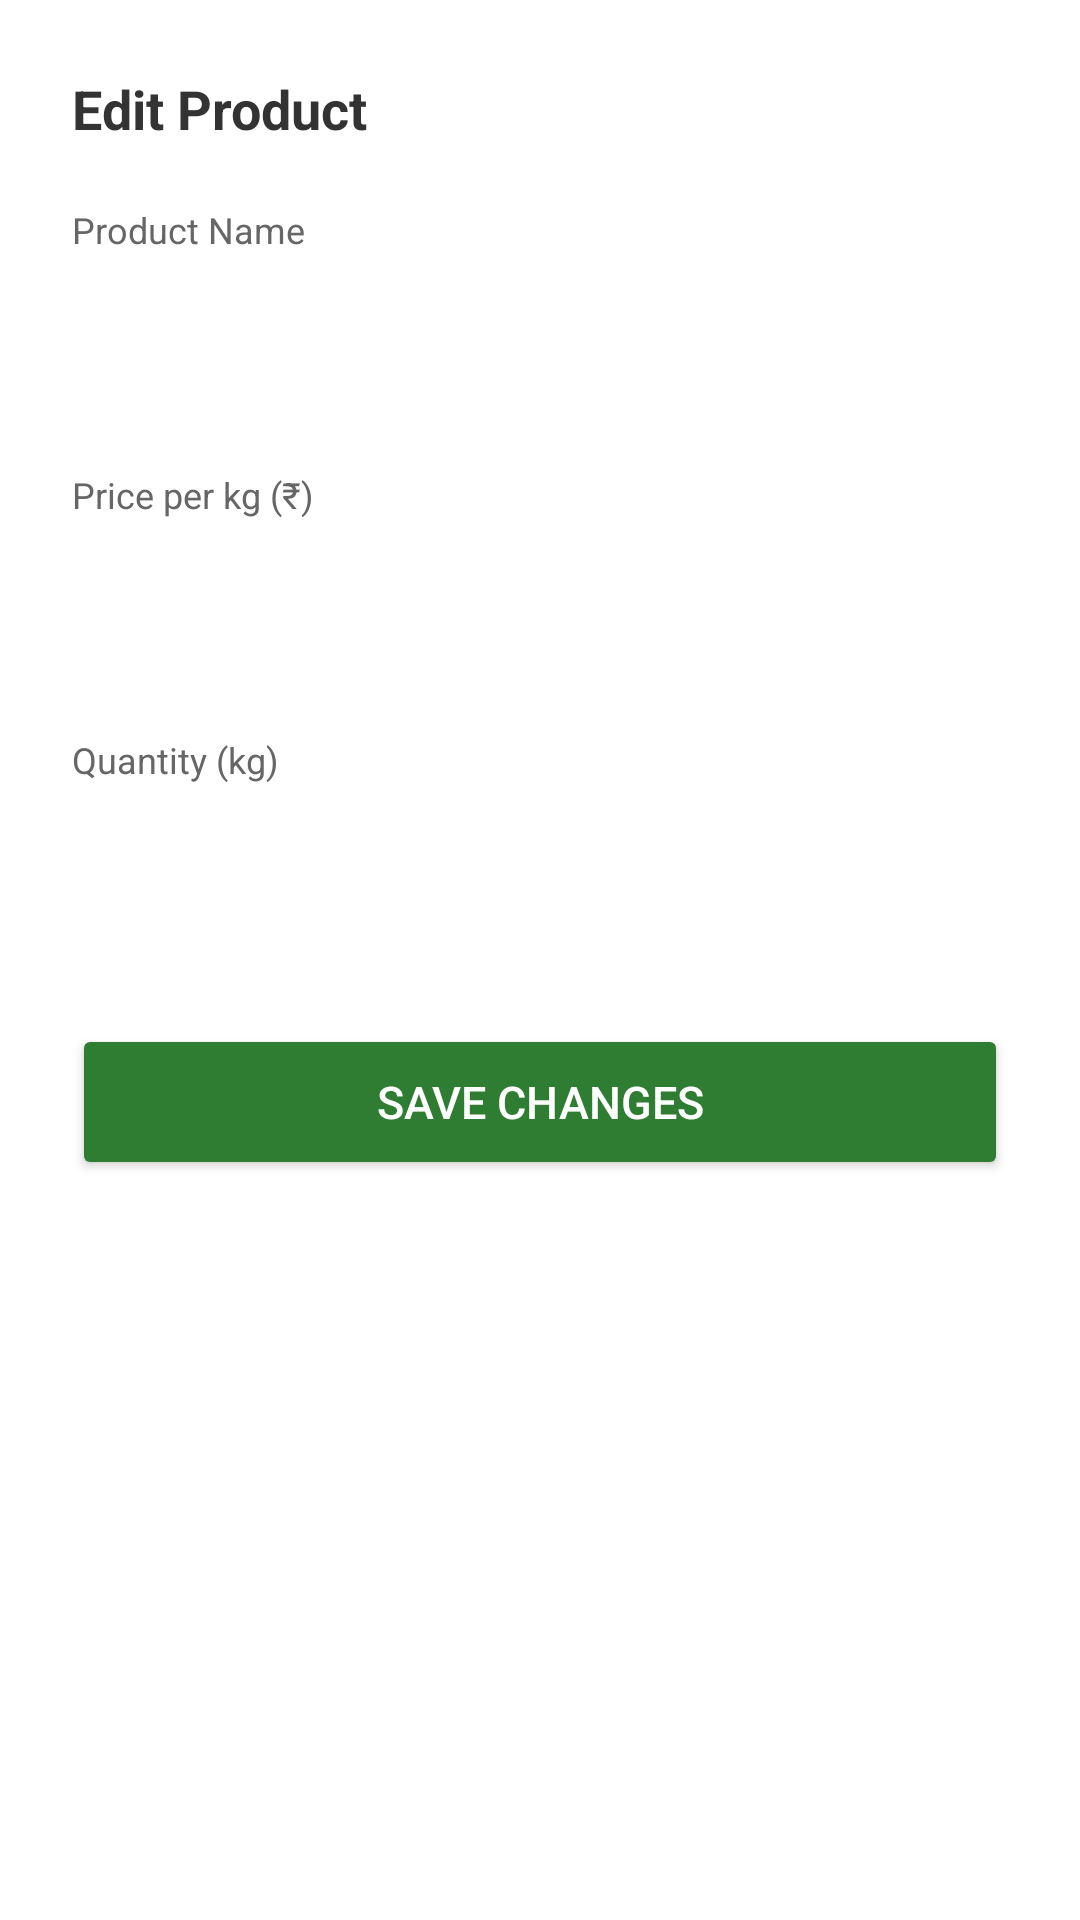

Produce the Android XML layout that renders to this screen, including the resource entries it uses.
<!-- AndroidManifest.xml: application theme Theme.FarmerMarketApp -->
<!-- res/layout/dialog_edit_product.xml -->
<?xml version="1.0" encoding="utf-8"?>
<ScrollView
    xmlns:android="http://schemas.android.com/apk/res/android"
    android:layout_width="match_parent"
    android:layout_height="wrap_content"
    android:background="#FFFFFF">

    <LinearLayout
        android:layout_width="match_parent"
        android:layout_height="wrap_content"
        android:orientation="vertical"
        android:padding="24dp">

        <TextView
            android:layout_width="wrap_content"
            android:layout_height="wrap_content"
            android:text="Edit Product"
            android:textSize="18sp"
            android:textStyle="bold"
            android:textColor="#333333"
            android:layout_marginBottom="20dp"/>

        <TextView
            android:layout_width="wrap_content"
            android:layout_height="wrap_content"
            android:text="Product Name"
            android:textSize="12sp"
            android:textColor="#666666"
            android:layout_marginBottom="4dp"/>

        <EditText
            android:id="@+id/etEditName"
            android:layout_width="match_parent"
            android:layout_height="52dp"
            android:background="@drawable/input_bg"
            android:paddingStart="16dp"
            android:paddingEnd="16dp"
            android:textColor="#333333"
            android:layout_marginBottom="16dp"/>

        <TextView
            android:layout_width="wrap_content"
            android:layout_height="wrap_content"
            android:text="Price per kg (₹)"
            android:textSize="12sp"
            android:textColor="#666666"
            android:layout_marginBottom="4dp"/>

        <EditText
            android:id="@+id/etEditPrice"
            android:layout_width="match_parent"
            android:layout_height="52dp"
            android:background="@drawable/input_bg"
            android:paddingStart="16dp"
            android:paddingEnd="16dp"
            android:inputType="numberDecimal"
            android:textColor="#333333"
            android:layout_marginBottom="16dp"/>

        <TextView
            android:layout_width="wrap_content"
            android:layout_height="wrap_content"
            android:text="Quantity (kg)"
            android:textSize="12sp"
            android:textColor="#666666"
            android:layout_marginBottom="4dp"/>

        <EditText
            android:id="@+id/etEditQuantity"
            android:layout_width="match_parent"
            android:layout_height="52dp"
            android:background="@drawable/input_bg"
            android:paddingStart="16dp"
            android:paddingEnd="16dp"
            android:inputType="number"
            android:textColor="#333333"
            android:layout_marginBottom="24dp"/>

        <Button
            android:id="@+id/btnSaveEdit"
            android:layout_width="match_parent"
            android:layout_height="52dp"
            android:text="Save Changes"
            android:backgroundTint="#2E7D32"
            android:textColor="#FFFFFF"
            android:textSize="15sp"/>

    </LinearLayout>

</ScrollView>
<!-- resources referenced by this layout -->
<resources>
  <style name="Theme.FarmerMarketApp" parent="Base.Theme.FarmerMarketApp" />
  <style name="Base.Theme.FarmerMarketApp" parent="Theme.Material3.DayNight.NoActionBar">
          
          
      </style>
</resources>
